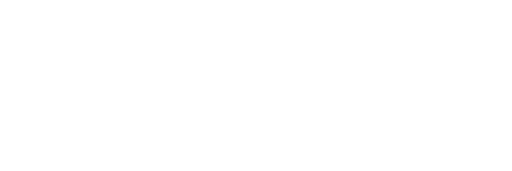
t = 0.00 s
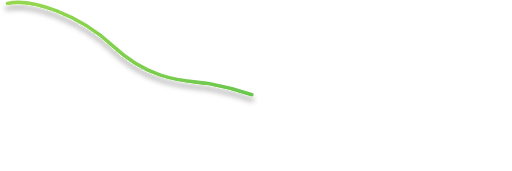
t = 1.00 s
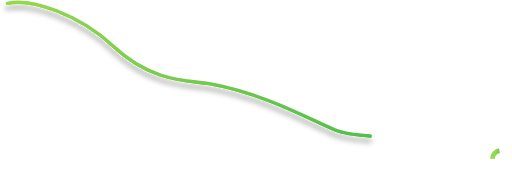
t = 1.47 s
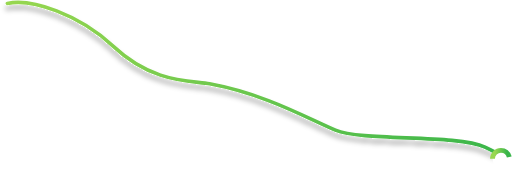
t = 1.94 s
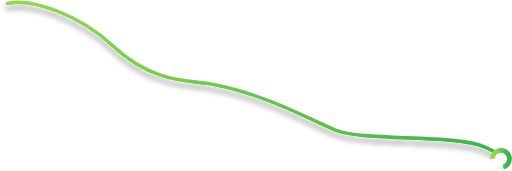
t = 2.42 s
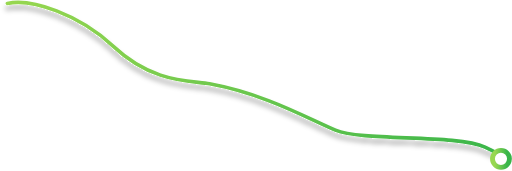
t = 3.00 s

The animated SVG that drew these frames (rendered in a browser with its animation timeline set to each time). Animation: 2 CSS @keyframes rules; one cycle of 3.00 s.

<svg width="422" height="141" viewBox="0 0 422 141" fill="none" xmlns="http://www.w3.org/2000/svg" style="">
<g filter="url(#filter0_d_157_7318)">
<path d="M6 2.81316C25.8889 -1.54027 65.1758 11.7873 93.1496 37.9747C126.418 69.1188 157.517 66.3156 172.705 69.118C218.992 77.6586 253.707 97.7502 276.489 107.294C299.271 116.838 376.296 110.308 399.801 121.359C418.605 130.2 416.073 131.405 412.457 130.903" stroke="url(#paint0_linear_157_7318)" stroke-width="3" stroke-linecap="round" class="frTuslZn_0"></path>
</g>
<path fill="white" stroke="url(#paint1_linear_157_7318)" stroke-width="4" d="M406,131A7,7 0,1,1 420,131A7,7 0,1,1 406,131" class="frTuslZn_1"></path>
<defs>
<filter id="filter0_d_157_7318" x="0.499512" y="0.5" width="420" height="140" filterUnits="userSpaceOnUse" color-interpolation-filters="sRGB">
<feFlood flood-opacity="0" result="BackgroundImageFix"></feFlood>
<feColorMatrix in="SourceAlpha" type="matrix" values="0 0 0 0 0 0 0 0 0 0 0 0 0 0 0 0 0 0 127 0" result="hardAlpha"></feColorMatrix>
<feOffset dy="4"></feOffset>
<feGaussianBlur stdDeviation="2"></feGaussianBlur>
<feComposite in2="hardAlpha" operator="out"></feComposite>
<feColorMatrix type="matrix" values="0 0 0 0 0 0 0 0 0 0 0 0 0 0 0 0 0 0 0.25 0"></feColorMatrix>
<feBlend mode="normal" in2="BackgroundImageFix" result="effect1_dropShadow_157_7318"></feBlend>
<feBlend mode="normal" in="SourceGraphic" in2="effect1_dropShadow_157_7318" result="shape"></feBlend>
</filter>
<linearGradient id="paint0_linear_157_7318" x1="6" y1="131" x2="415" y2="131" gradientUnits="userSpaceOnUse">
<stop stop-color="#98D750"></stop>
<stop offset="1" stop-color="#39B54A"></stop>
</linearGradient>
<linearGradient id="paint1_linear_157_7318" x1="408" y1="136" x2="418" y2="136" gradientUnits="userSpaceOnUse">
<stop stop-color="#98D750"></stop>
<stop offset="1" stop-color="#39B54A"></stop>
</linearGradient>
</defs>
<style data-made-with="vivus-instant">.frTuslZn_0{stroke-dasharray:441 443;stroke-dashoffset:442;animation:frTuslZn_draw 2000ms linear 0ms forwards;}.frTuslZn_1{stroke-dasharray:44 46;stroke-dashoffset:45;animation:frTuslZn_draw 2000ms linear 1000ms forwards;}@keyframes frTuslZn_draw{100%{stroke-dashoffset:0;}}@keyframes frTuslZn_fade{0%{stroke-opacity:1;}94.44444444444444%{stroke-opacity:1;}100%{stroke-opacity:0;}}</style></svg>
